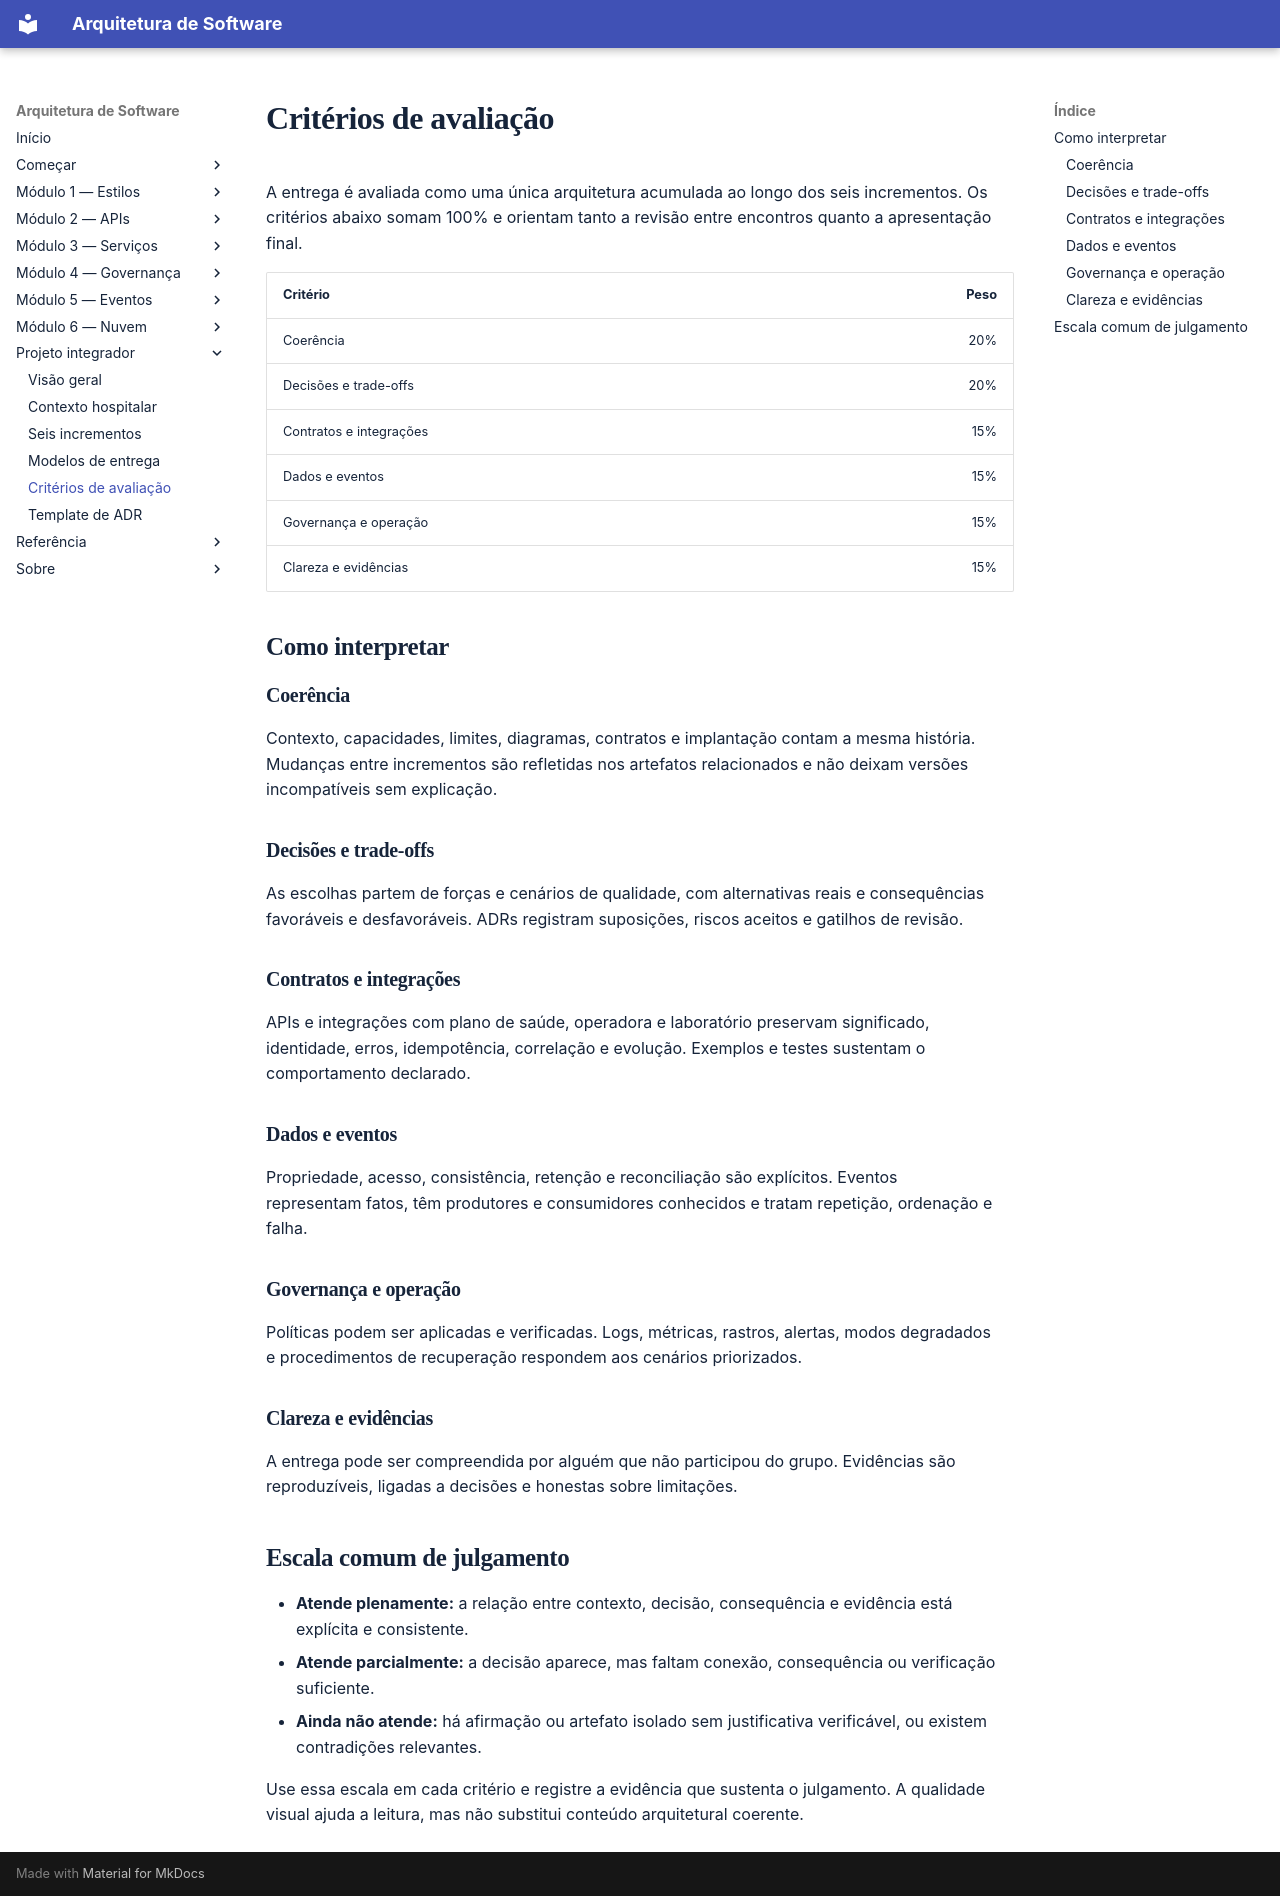

repository: marco-mendes/arquitetura-software · page: projeto-integrador/criterios-de-avaliacao/index.html · generator: mkdocs

# Critérios de avaliação

A entrega é avaliada como uma única arquitetura acumulada ao longo dos seis incrementos. Os critérios abaixo somam 100% e orientam tanto a revisão entre encontros quanto a apresentação final.

| Critério | Peso |
| --- | ---: |
| Coerência | 20% |
| Decisões e trade-offs | 20% |
| Contratos e integrações | 15% |
| Dados e eventos | 15% |
| Governança e operação | 15% |
| Clareza e evidências | 15% |

## Como interpretar

### Coerência

Contexto, capacidades, limites, diagramas, contratos e implantação contam a mesma história. Mudanças entre incrementos são refletidas nos artefatos relacionados e não deixam versões incompatíveis sem explicação.

### Decisões e trade-offs

As escolhas partem de forças e cenários de qualidade, com alternativas reais e consequências favoráveis e desfavoráveis. ADRs registram suposições, riscos aceitos e gatilhos de revisão.

### Contratos e integrações

APIs e integrações com plano de saúde, operadora e laboratório preservam significado, identidade, erros, idempotência, correlação e evolução. Exemplos e testes sustentam o comportamento declarado.

### Dados e eventos

Propriedade, acesso, consistência, retenção e reconciliação são explícitos. Eventos representam fatos, têm produtores e consumidores conhecidos e tratam repetição, ordenação e falha.

### Governança e operação

Políticas podem ser aplicadas e verificadas. Logs, métricas, rastros, alertas, modos degradados e procedimentos de recuperação respondem aos cenários priorizados.

### Clareza e evidências

A entrega pode ser compreendida por alguém que não participou do grupo. Evidências são reproduzíveis, ligadas a decisões e honestas sobre limitações.

## Escala comum de julgamento

- **Atende plenamente:** a relação entre contexto, decisão, consequência e evidência está explícita e consistente.
- **Atende parcialmente:** a decisão aparece, mas faltam conexão, consequência ou verificação suficiente.
- **Ainda não atende:** há afirmação ou artefato isolado sem justificativa verificável, ou existem contradições relevantes.

Use essa escala em cada critério e registre a evidência que sustenta o julgamento. A qualidade visual ajuda a leitura, mas não substitui conteúdo arquitetural coerente.
